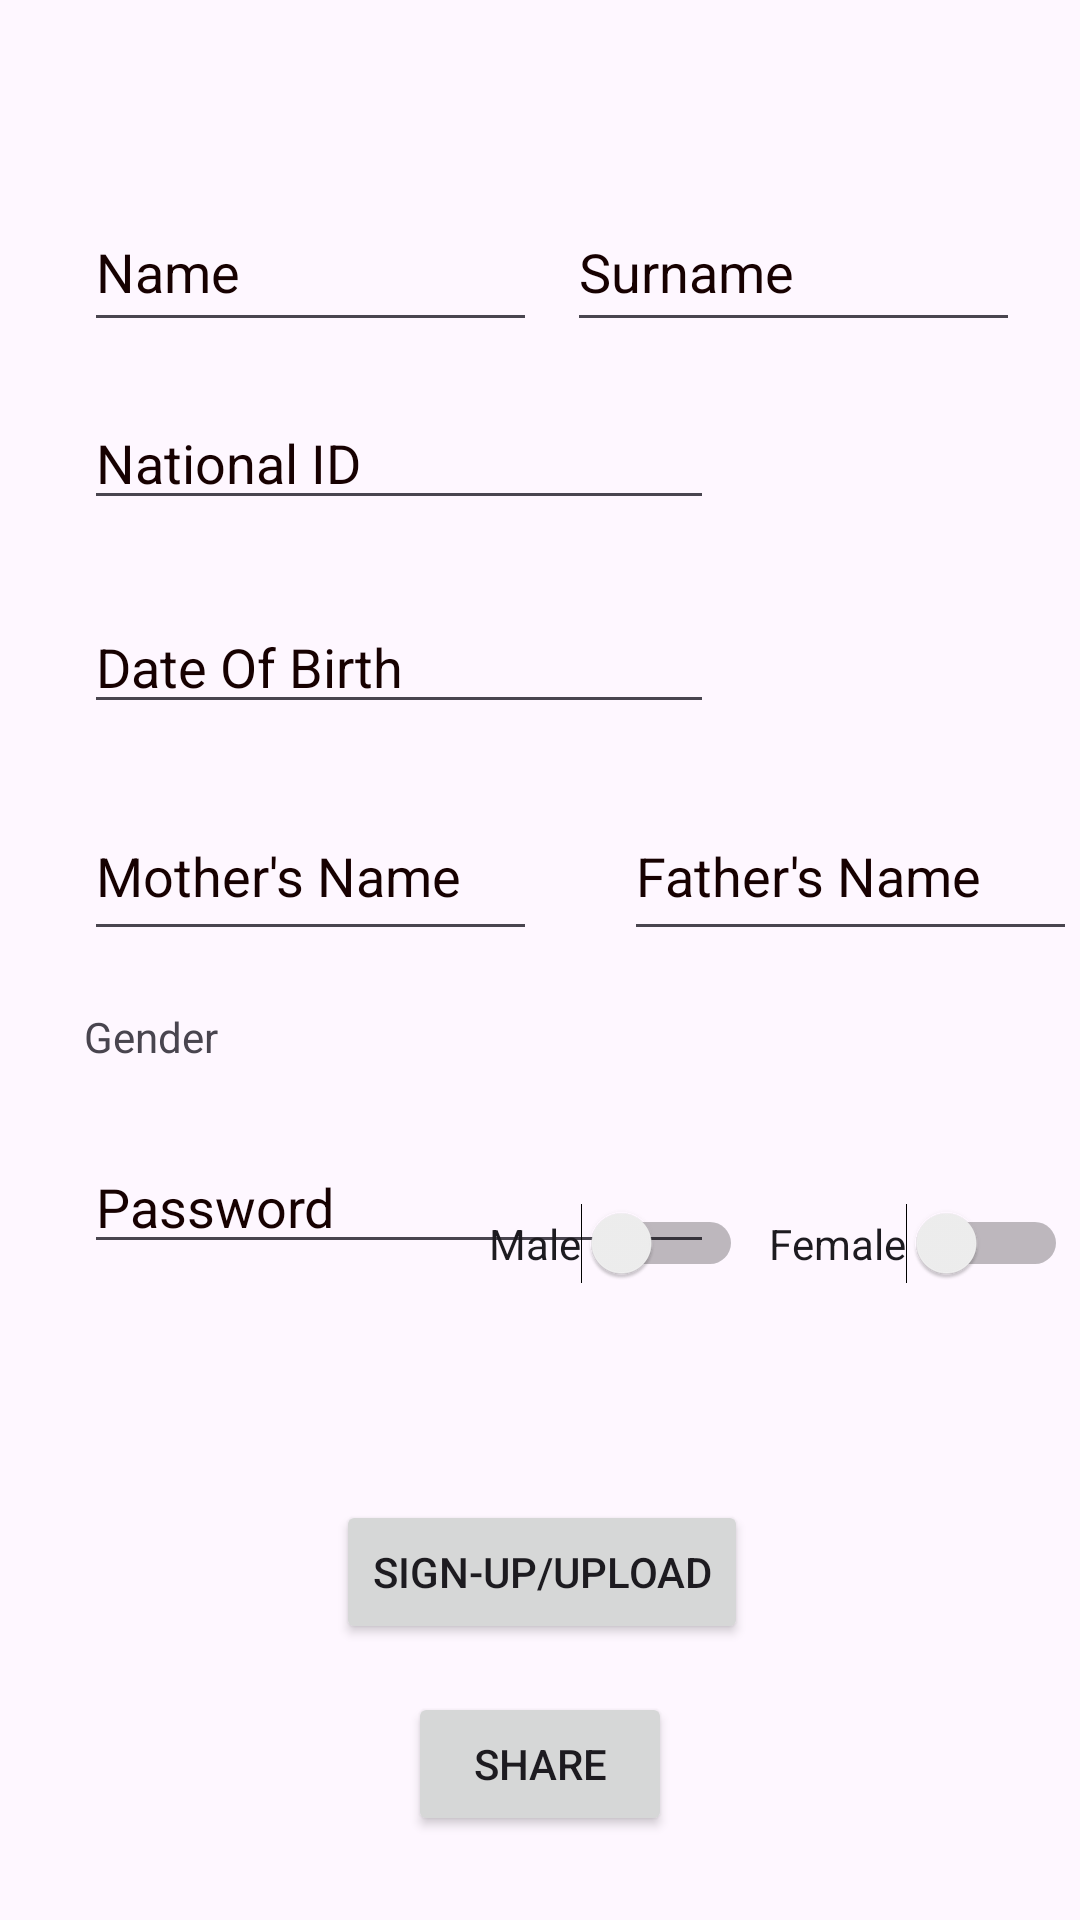

Layout XML and referenced resources for this Android screen:
<!-- AndroidManifest.xml: application theme Theme.Web3 -->
<!-- res/layout/activity_sign_up.xml -->
<?xml version="1.0" encoding="utf-8"?>
<androidx.constraintlayout.widget.ConstraintLayout xmlns:android="http://schemas.android.com/apk/res/android"
    xmlns:app="http://schemas.android.com/apk/res-auto"
    xmlns:tools="http://schemas.android.com/tools"
    android:layout_width="match_parent"
    android:layout_height="match_parent">

    <EditText
        android:id="@+id/editName"
        android:layout_width="151dp"
        android:layout_height="50dp"
        android:layout_marginTop="64dp"
        android:layout_marginEnd="100dp"
        android:ems="10"
        android:hint="Name"
        android:inputType="text"
        android:shadowColor="#170101"
        android:textColorHint="#170101"
        app:layout_constraintEnd_toEndOf="parent"
        app:layout_constraintHorizontal_bias="0.256"
        app:layout_constraintStart_toStartOf="parent"
        app:layout_constraintTop_toTopOf="parent" />

    <EditText
        android:id="@+id/editTextSurname"
        android:layout_width="151dp"
        android:layout_height="50dp"
        android:layout_marginTop="64dp"
        android:layout_marginEnd="20dp"
        android:ems="10"
        android:hint="Surname"
        android:inputType="text"
        android:textColorHint="#170101"
        app:layout_constraintEnd_toEndOf="parent"
        app:layout_constraintTop_toTopOf="parent" />

    <EditText
        android:id="@+id/editTextMotherName"
        android:layout_width="151dp"
        android:layout_height="53dp"
        android:layout_marginStart="28dp"
        android:layout_marginTop="264dp"
        android:ems="10"
        android:hint="Mother's Name"
        android:inputType="textEmailAddress"
        android:textColorHint="#170101"
        app:layout_constraintStart_toStartOf="parent"
        app:layout_constraintTop_toTopOf="parent" />

    <EditText
        android:id="@+id/editTextFatherName"
        android:layout_width="151dp"
        android:layout_height="53dp"
        android:layout_marginStart="208dp"
        android:layout_marginTop="264dp"
        android:ems="10"
        android:hint="Father's Name"
        android:inputType="textEmailAddress"
        android:textColorHint="#170101"
        app:layout_constraintStart_toStartOf="parent"
        app:layout_constraintTop_toTopOf="parent" />

    <EditText
        android:id="@+id/editTextID"
        android:layout_width="wrap_content"
        android:layout_height="wrap_content"
        android:layout_marginStart="28dp"
        android:layout_marginTop="132dp"
        android:ems="10"
        android:hint="National ID"
        android:inputType="number"
        android:textColorHint="#170101"
        app:layout_constraintStart_toStartOf="parent"
        app:layout_constraintTop_toTopOf="parent" />

    <EditText
        android:id="@+id/editTextDOF"
        android:layout_width="wrap_content"
        android:layout_height="wrap_content"
        android:layout_marginStart="28dp"
        android:layout_marginTop="200dp"
        android:ems="10"
        android:hint="Date Of Birth"
        android:inputType="date"
        android:textColorHint="#170101"
        app:layout_constraintStart_toStartOf="parent"
        app:layout_constraintTop_toTopOf="parent" />

    <Button
        android:id="@+id/SignUpButton"
        android:layout_width="wrap_content"
        android:layout_height="wrap_content"
        android:layout_marginStart="112dp"
        android:layout_marginBottom="92dp"
        android:text="Sign-Up/Upload"
        app:layout_constraintBottom_toBottomOf="parent"
        app:layout_constraintStart_toStartOf="parent" />

    <EditText
        android:id="@+id/editTextPassword"
        android:layout_width="wrap_content"
        android:layout_height="wrap_content"
        android:layout_marginStart="28dp"
        android:layout_marginTop="380dp"
        android:ems="10"
        android:hint="Password"
        android:inputType="text"
        android:textColorHint="#170101"
        app:layout_constraintStart_toStartOf="parent"
        app:layout_constraintTop_toTopOf="parent" />

    <Button
        android:id="@+id/shareButton"
        android:layout_width="wrap_content"
        android:layout_height="wrap_content"
        android:layout_marginEnd="136dp"
        android:layout_marginBottom="28dp"
        android:text="Share"
        app:layout_constraintBottom_toBottomOf="parent"
        app:layout_constraintEnd_toEndOf="parent" />

    <TextView
        android:id="@+id/editGender"
        android:layout_width="120dp"
        android:layout_height="41dp"
        android:layout_marginStart="28dp"
        android:layout_marginBottom="3dp"
        android:text="Gender"
        android:textColorHint="#170101"
        app:layout_constraintBottom_toTopOf="@+id/editTextPassword"
        app:layout_constraintStart_toStartOf="parent" />

    <Switch
        android:id="@+id/switchMale"
        android:layout_width="wrap_content"
        android:layout_height="wrap_content"
        android:layout_marginStart="15dp"
        android:layout_marginEnd="120dp"
        android:layout_marginBottom="212dp"
        android:text="Male"
        app:layout_constraintBottom_toBottomOf="parent"
        app:layout_constraintEnd_toEndOf="parent"
        app:layout_constraintHorizontal_bias="0.0"
        app:layout_constraintStart_toEndOf="@+id/editGender" />

    <Switch
        android:id="@+id/switchFemale"
        android:layout_width="wrap_content"
        android:layout_height="wrap_content"
        android:layout_marginStart="24dp"
        android:layout_marginEnd="4dp"
        android:layout_marginBottom="212dp"
        android:text="Female"
        app:layout_constraintBottom_toBottomOf="parent"
        app:layout_constraintEnd_toEndOf="parent"
        app:layout_constraintHorizontal_bias="1.0"
        app:layout_constraintStart_toEndOf="@+id/switchMale" />

</androidx.constraintlayout.widget.ConstraintLayout>
<!-- resources referenced by this layout -->
<resources>
  <style name="Theme.Web3" parent="Base.Theme.Web3" />
  <style name="Base.Theme.Web3" parent="Theme.Material3.DayNight.NoActionBar">
          
          
      </style>
</resources>
